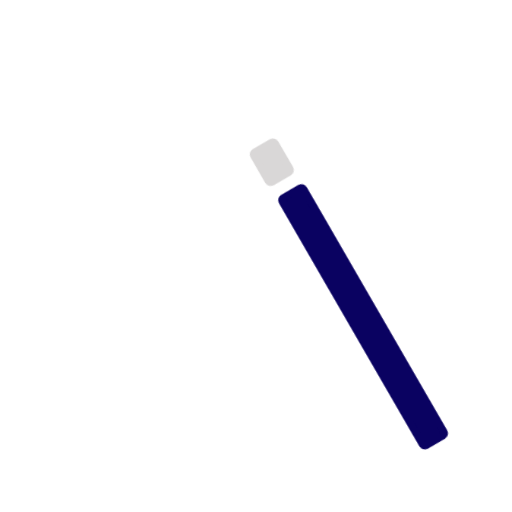
t = 0.00 s
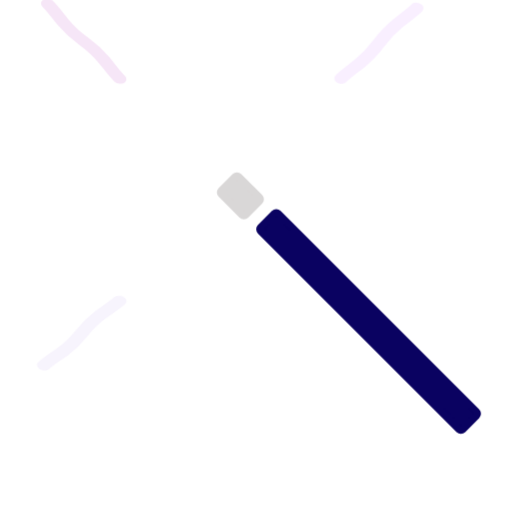
t = 0.28 s
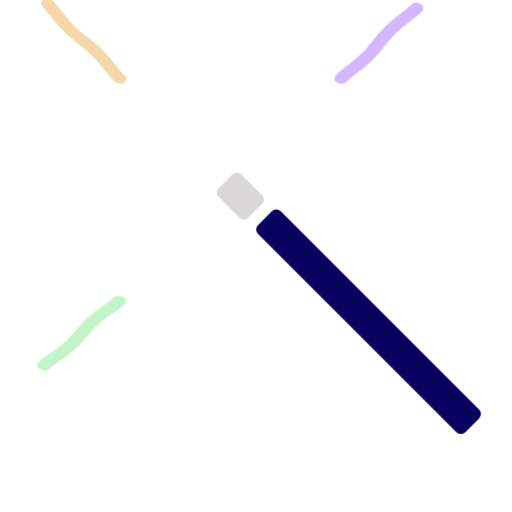
t = 0.58 s
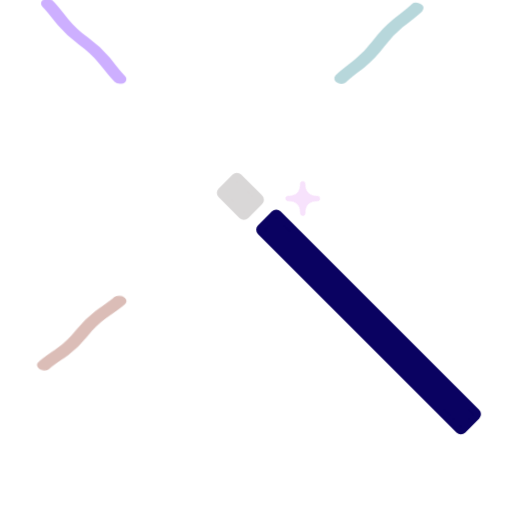
t = 0.90 s
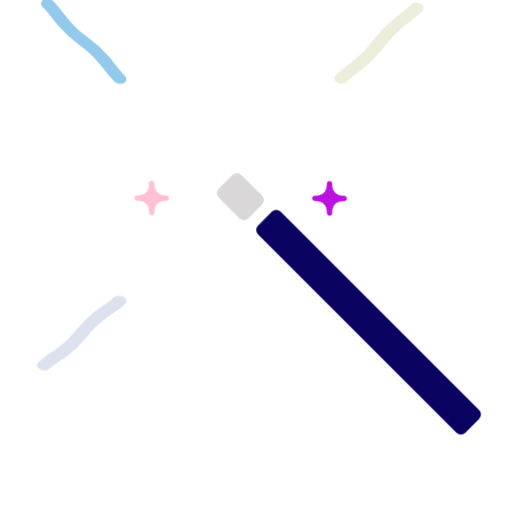
t = 1.20 s
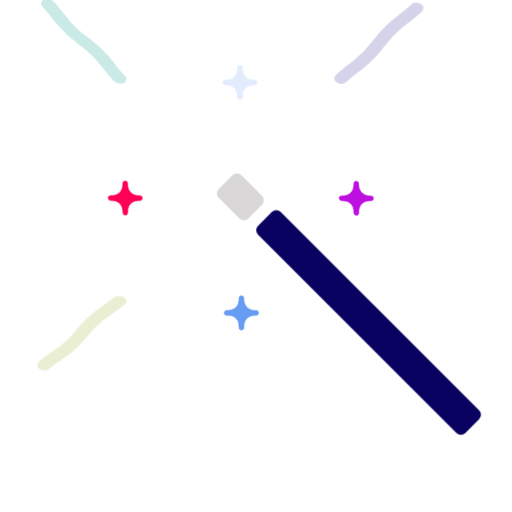
t = 1.50 s

The animated SVG that drew these frames (rendered in a browser with its animation timeline set to each time). Animation: 19 CSS @keyframes rules; one cycle of 1.80 s, repeats indefinitely.

<?xml version="1.0" encoding="UTF-8" standalone="no"?>
<!-- Created with Keyshape -->
<svg xmlns="http://www.w3.org/2000/svg" xmlns:xlink="http://www.w3.org/1999/xlink" width="200px" height="200px" viewBox="0 0 200 200">
    <style>
@keyframes top-right-wiggle_o { 0% { opacity: 0; } 11.1111% { opacity: 0; } 27.7778% { opacity: 0.5; } 44.4444% { opacity: 1; } 61.1111% { opacity: 0.5; } 77.7778% { opacity: 0.25; } 94.4444% { opacity: 1; } 100% { opacity: 1; } }
@keyframes top-right-wiggle_s { 0% { stroke: #cf7eff; } 11.1111% { stroke: #cf7eff; } 27.7778% { stroke: #cf7eff; } 44.4444% { stroke: #7ebfff; } 61.1111% { stroke: #ffee7e; } 77.7778% { stroke: #7e9dff; } 94.4444% { stroke: #ffb97e; } 100% { stroke: #ffb97e; } }
@keyframes top-right-wiggle_f { 0% { fill: #7effb7; } 11.1111% { fill: #7effb7; } 27.7778% { fill: #cf7eff; } 44.4444% { fill: #7ebfff; } 61.1111% { fill: #ffee7e; } 77.7778% { fill: #7e9dff; } 94.4444% { fill: #ffb97e; } 100% { fill: #ffb97e; } }
@keyframes top-left-wiggle_o { 0% { opacity: 0; } 11.1111% { opacity: 0; } 27.7778% { opacity: 1; } 44.4444% { opacity: 0.5; } 61.1111% { opacity: 1; } 77.7778% { opacity: 0.5; } 94.4444% { opacity: 0.5; } 100% { opacity: 0.5; } }
@keyframes top-left-wiggle_s { 0% { stroke: #cf7eff; } 11.1111% { stroke: #cf7eff; } 27.7778% { stroke: #ffee7e; } 44.4444% { stroke: #cf7eff; } 61.1111% { stroke: #7e9dff; } 77.7778% { stroke: #7effb7; } 94.4444% { stroke: #c27eff; } 100% { stroke: #c27eff; } }
@keyframes top-left-wiggle_f { 0% { fill: #ffb97e; } 11.1111% { fill: #ffb97e; } 27.7778% { fill: #ffee7e; } 44.4444% { fill: #cf7eff; } 61.1111% { fill: #7ebfff; } 77.7778% { fill: #7effb7; } 94.4444% { fill: #c27eff; } 100% { fill: #c27eff; } }
@keyframes bottom-left-wiggle_o { 0% { opacity: 0; } 11.1111% { opacity: 0; } 27.7778% { opacity: 0.5; } 44.4444% { opacity: 1; } 61.1111% { opacity: 0.5; } 77.7778% { opacity: 0.25; } 94.4444% { opacity: 1; } 100% { opacity: 1; } }
@keyframes bottom-left-wiggle_s { 0% { stroke: #cf7eff; } 11.1111% { stroke: #cf7eff; } 27.7778% { stroke: #7effb7; } 44.4444% { stroke: #ffb97e; } 61.1111% { stroke: #7e9dff; } 77.7778% { stroke: #ffee7e; } 94.4444% { stroke: #7ebfff; } 100% { stroke: #7ebfff; } }
@keyframes bottom-left-wiggle_f { 0% { fill: #cf7eff; } 11.1111% { fill: #cf7eff; } 27.7778% { fill: #7effb7; } 44.4444% { fill: #ffb97e; } 61.1111% { fill: #7e9dff; } 77.7778% { fill: #ffee7e; } 94.4444% { fill: #7ebfff; } 100% { fill: #7ebfff; } }
@keyframes top-star_t { 0% { transform: translate(38.8793px,38.8793px); } 11.1111% { transform: translate(38.8793px,38.8793px); } 100% { transform: translate(0px,-0.000001px); } }
@keyframes top-star_o { 0% { opacity: 0; } 77.7778% { opacity: 0; } 88.8889% { opacity: 0.25; } 100% { opacity: 1; } }
@keyframes bottom-star_t { 0% { transform: translate(-39.5627px,-39.5627px); } 11.1111% { transform: translate(-39.5627px,-39.5627px); } 100% { transform: translate(0px,-0.000002px); } }
@keyframes bottom-star_o { 0% { opacity: 0; } 66.6667% { opacity: 0; } 77.7778% { opacity: 0.25; } 88.8889% { opacity: 1; } 100% { opacity: 1; } }
@keyframes red-star_t { 0% { transform: translate(38.9923px,-38.9923px); } 11.1111% { transform: translate(38.9923px,-38.9923px); } 100% { transform: translate(0px,0.000002px); } }
@keyframes red-star_o { 0% { opacity: 0; } 55.5556% { opacity: 0; } 66.6667% { opacity: 0.25; } 77.7778% { opacity: 1; } 100% { opacity: 1; } }
@keyframes purple-star_t { 0% { transform: translate(-39.2787px,39.5924px); } 11.1111% { transform: translate(-39.2787px,39.5924px); } 100% { transform: translate(-0.000001px,0px); } }
@keyframes purple-star_o { 0% { opacity: 0; } 44.4444% { opacity: 0; } 55.5556% { opacity: 0.25; } 66.6667% { opacity: 1; } 100% { opacity: 1; } }
@keyframes a0_t { 0% { transform: translate(50.1505px,45.64px); } 5.5555% { transform: translate(50.1505px,49.14px); } 88.8888% { transform: translate(50.1505px,49.6353px); } 100% { transform: translate(50.1505px,45.64px); } }
@keyframes wand_t { 0% { transform: rotate(15deg) translate(-50.1505px,-49.6353px); animation-timing-function: cubic-bezier(0.42,0,1,1); } 5.5555% { transform: rotate(0deg) translate(-50.1505px,-49.6353px); } 88.8888% { transform: rotate(0deg) translate(-50.1505px,-49.6353px); animation-timing-function: cubic-bezier(0.42,0,1,1); } 100% { transform: rotate(15deg) translate(-50.1505px,-49.6353px); } }
    </style>
    <title>icon-wand</title>
    <desc>Created with Sketch.</desc>
    <g id="Landing" stroke="none" stroke-width="1" fill="none" fill-rule="evenodd" transform="translate(0,-15)">
        <g id="landing-page-mvp" transform="translate(-1382,-1875)">
            <g id="Group-7" transform="translate(338,1751)">
                <g id="Group-5-Copy-2" transform="translate(970,124)">
                    <g id="Group-13" transform="translate(74,0)">
                        <g id="Group-23" transform="translate(16,16)">
                            <g id="Group" fill="#7EBFFF" stroke="#7EBFFF" stroke-width="3">
                                <path id="top-right-wiggle" d="M118.089,30.0897C120.392,27.8454,122.979,26.0947,125.466,24.079C128.305,21.7788,130.813,19.1066,132.987,16.197C135.129,13.3307,137.595,10.6998,140.379,8.42051C142.899,6.35727,145.542,4.58678,147.886,2.30334C148.298,1.90259,146.382,1.21484,145.934,1.6516C143.63,3.89642,141.043,5.64657,138.556,7.66284C135.717,9.9635,133.209,12.6357,131.034,15.5453C128.892,18.4116,126.427,21.042,123.643,23.3218C121.123,25.3845,118.48,27.1545,116.136,29.4374C115.725,29.8387,117.64,30.5264,118.089,30.0897" opacity="0" filter="hue-rotate(0deg)" fill="#7effb7" stroke="#cf7eff" style="animation: top-right-wiggle_o 1.8s linear infinite both, top-right-wiggle_s 1.8s linear infinite both, top-right-wiggle_f 1.8s linear infinite both;"/>
                                <path id="top-left-wiggle" d="M31.7643,29.7097C29.4357,27.3869,27.6472,24.752,25.5316,22.2663C23.1998,19.5267,20.5375,17.0889,17.623,14.9722C14.6591,12.8203,11.9263,10.3388,9.59708,7.51776C7.55899,5.04995,5.76152,2.5096,3.48016,0.233645C3.08497,-0.160048,1.04581,-0.0507183,1.61788,0.520111C3.94705,2.84285,5.73603,5.47781,7.8522,7.96455C10.1835,10.7041,12.8462,13.142,15.7608,15.2587C18.7241,17.4106,21.4575,19.891,23.7862,22.7125C25.8237,25.1804,27.6212,27.7202,29.9026,29.9961C30.2972,30.3898,32.3364,30.2805,31.7643,29.7097" opacity="0" filter="hue-rotate(0deg)" fill="#ffb97e" stroke="#cf7eff" style="animation: top-left-wiggle_o 1.8s linear infinite both, top-left-wiggle_s 1.8s linear infinite both, top-left-wiggle_f 1.8s linear infinite both;"/>
                                <path id="bottom-left-wiggle" d="M29.7834,113.572C27.4399,115.88,24.7798,117.653,22.2708,119.751C19.5073,122.063,17.0471,124.704,14.9116,127.594C12.7395,130.533,10.2353,133.242,7.38791,135.551C4.89752,137.572,2.33499,139.355,0.038206,141.618C-0.292255,141.943,1.61678,142.327,2.08038,141.87C4.42437,139.561,7.08503,137.788,9.59399,135.689C12.3581,133.377,14.8182,130.736,16.9538,127.846C19.1259,124.907,21.6296,122.199,24.4769,119.889C26.9673,117.868,29.5293,116.086,31.8266,113.824C32.1571,113.498,30.2475,113.115,29.7834,113.572" opacity="0" filter="hue-rotate(0deg)" fill="#cf7eff" stroke="#cf7eff" transform="translate(0,0) skewY(5)" style="animation: bottom-left-wiggle_o 1.8s linear infinite both, bottom-left-wiggle_s 1.8s linear infinite both, bottom-left-wiggle_f 1.8s linear infinite both;"/>
                            </g>
                            <g id="Group-2" transform="translate(78.2728,13.1673) rotate(45)">
                                <path id="top-star" d="M8.44846,1.0615C8.85527,0.654979,9.5142,0.655833,9.9193,1.06065C10.3261,1.46717,10.327,2.12564,9.92015,2.53216C7.67501,4.77573,7.67501,6.95525,9.92015,9.19882C10.327,9.60534,10.3253,10.263,9.91844,10.6695C9.51334,11.0743,8.85527,11.076,8.44846,10.6695C6.20331,8.42591,4.02141,8.42676,1.77627,10.6703C1.37031,11.076,0.710528,11.076,0.303719,10.6695C-0.101382,10.2647,-0.101382,9.60534,0.304573,9.19967C2.54972,6.9561,2.55057,4.77573,0.305428,2.53216C-0.101382,2.12564,-0.101382,1.46632,0.303719,1.0615C0.710528,0.654979,1.37031,0.654979,1.77712,1.0615C4.02227,3.30507,6.20331,3.30507,8.44846,1.0615Z" fill="#095FEA" opacity="0" transform="translate(38.8793,38.8793)" style="animation: top-star_t 1.8s linear infinite both, top-star_o 1.8s linear infinite both;"/>
                                <path id="bottom-star" d="M87.1912,78.9924C87.598,78.5858,88.2569,78.5867,88.662,78.9915C89.0688,79.398,89.0697,80.0565,88.6629,80.463C86.4177,82.7066,86.4177,84.8861,88.6629,87.1297C89.0697,87.5362,89.068,88.1938,88.6612,88.6003C88.2561,89.0051,87.598,89.0069,87.1912,88.6003C84.946,86.3568,82.7641,86.3576,80.519,88.6012C80.113,89.0069,79.4532,89.0069,79.0464,88.6003C78.6413,88.1955,78.6413,87.5362,79.0473,87.1305C81.2924,84.887,81.2933,82.7066,79.0481,80.463C78.6413,80.0565,78.6413,79.3972,79.0464,78.9924C79.4532,78.5858,80.113,78.5858,80.5198,78.9924C82.765,81.2359,84.946,81.2359,87.1912,78.9924Z" fill="#095FEA" opacity="0" transform="translate(-39.5627,-39.5627)" style="animation: bottom-star_t 1.8s linear infinite both, bottom-star_o 1.8s linear infinite both;"/>
                                <path id="red-star" d="M0.512389,80.7272C0.105579,80.3206,0.106434,79.6622,0.511534,79.2574C0.918344,78.8508,1.57727,78.85,1.98408,79.2565C4.22923,81.5001,6.41027,81.5001,8.65542,79.2565C9.06223,78.85,9.7203,78.8517,10.1271,79.2582C10.5322,79.663,10.5339,80.3206,10.1271,80.7272C7.88197,82.9707,7.88282,85.1511,10.128,87.3947C10.5339,87.8003,10.5339,88.4597,10.1271,88.8662C9.72201,89.271,9.06223,89.271,8.65627,88.8653C6.41113,86.6218,4.22923,86.6209,1.98408,88.8645C1.57727,89.271,0.917489,89.271,0.512389,88.8662C0.105579,88.4597,0.105579,87.8003,0.512389,87.3938C2.75753,85.1502,2.75753,82.9707,0.512389,80.7272Z" fill="#FF0056" opacity="0" transform="translate(38.9923,-38.9923)" style="animation: red-star_t 1.8s linear infinite both, red-star_o 1.8s linear infinite both;"/>
                                <path id="purple-star" d="M80.5444,10.3584C80.1376,10.765,79.4787,10.7641,79.0736,10.3593C78.6667,9.95277,78.6659,9.2943,79.0727,8.88778C81.3178,6.64421,81.3178,4.46469,79.0727,2.22112C78.6659,1.8146,78.6676,1.15699,79.0744,0.750462C79.4795,0.345646,80.1376,0.343938,80.5444,0.750462C82.7895,2.99403,84.9714,2.99318,87.2166,0.749608C87.6225,0.343938,88.2823,0.343938,88.6891,0.750462C89.0942,1.15528,89.0942,1.8146,88.6883,2.22027C86.4431,4.46384,86.4423,6.64421,88.6874,8.88778C89.0942,9.2943,89.0942,9.95362,88.6891,10.3584C88.2823,10.765,87.6225,10.765,87.2157,10.3584C84.9706,8.11487,82.7895,8.11487,80.5444,10.3584Z" fill="#BD10E0" opacity="0" transform="translate(-39.2787,39.5924)" style="animation: purple-star_t 1.8s linear infinite both, purple-star_o 1.8s linear infinite both;"/>
                            </g>
                            <g id="Group-22" stroke-width="2.88" transform="translate(70.1292,68.16)">
                                <g id="wand" style="animation: a0_t 1.8s linear infinite both;">
                                    <g transform="translate(50.1505,45.64) rotate(15) translate(-50.1505,-49.6353)" style="animation: wand_t 1.8s linear infinite both;">
                                        <path id="Fill-1" d="M100.02,92.1968L22.4496,14.6813C22.0732,14.3062,21.4655,14.3062,21.089,14.6813L15.6523,20.1142C15.277,20.4893,15.277,21.0977,15.6523,21.4739L93.2223,98.9894C93.4021,99.1691,93.6479,99.2707,93.9014,99.2707C94.1572,99.2707,94.4019,99.1691,94.5817,98.9894L100.02,93.5553C100.199,93.3756,100.301,93.13,100.301,92.8755C100.301,92.621,100.199,92.3766,100.02,92.1968" stroke="#0A0261" fill="#0A0261"/>
                                        <path id="Fill-3" d="M15.2345,8.43237L7.07883,0.281302C6.70238,-0.0937674,6.0947,-0.0937674,5.71825,0.281302L0.2815,5.71423C-0.0938333,6.0893,-0.0938333,6.69767,0.2815,7.07386L8.43829,15.2238C8.62596,15.4113,8.87171,15.5051,9.11747,15.5051C9.36434,15.5051,9.61009,15.4113,9.79776,15.2238L15.2345,9.79088C15.611,9.41581,15.611,8.80744,15.2345,8.43237" stroke="#D9D7D7" fill="#D9D7D7"/>
                                    </g>
                                </g>
                            </g>
                        </g>
                    </g>
                </g>
            </g>
        </g>
    </g>
</svg>
